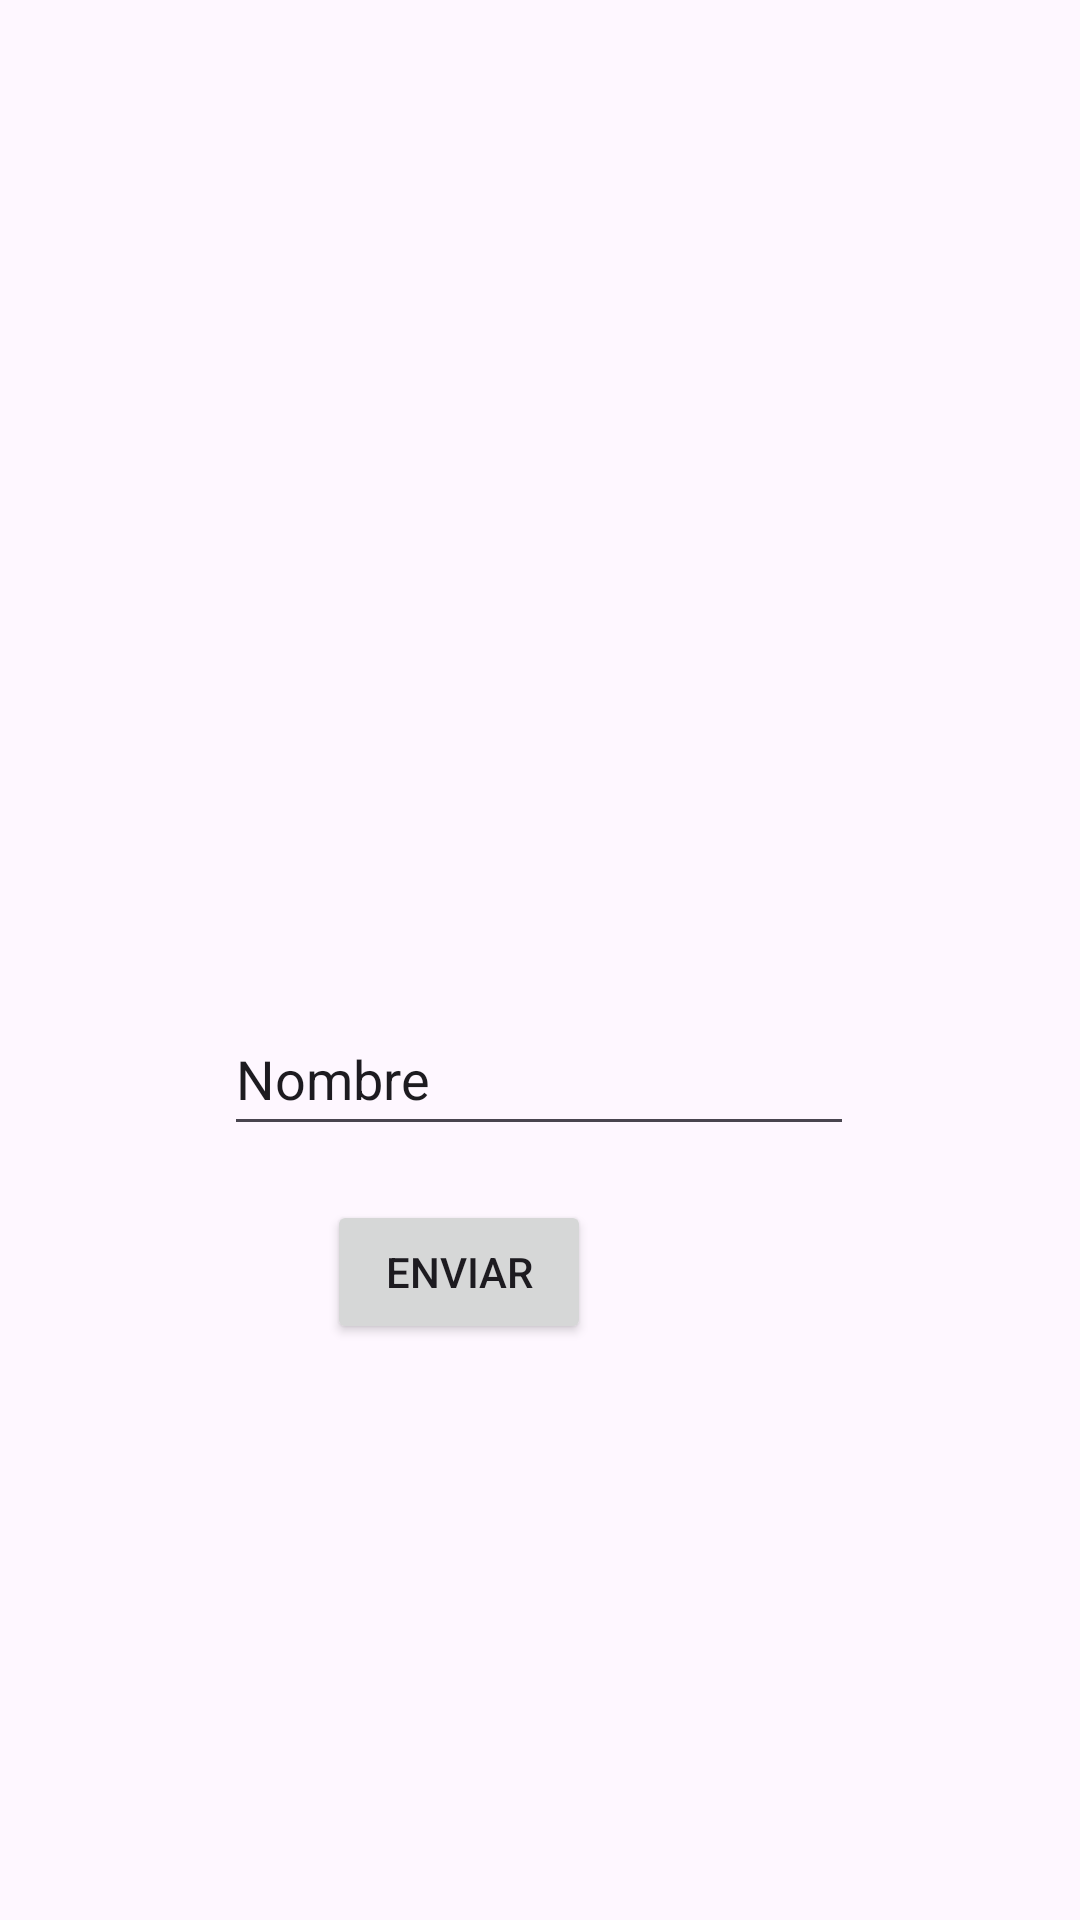

Write the Android layout XML for this screen, with the resource values it uses.
<!-- AndroidManifest.xml: application theme Theme.Semana7DiegoNavea -->
<!-- res/layout/activity_main.xml -->
<?xml version="1.0" encoding="utf-8"?>
<androidx.constraintlayout.widget.ConstraintLayout xmlns:android="http://schemas.android.com/apk/res/android"
    xmlns:app="http://schemas.android.com/apk/res-auto"
    xmlns:tools="http://schemas.android.com/tools"
    android:layout_width="match_parent"
    android:layout_height="match_parent"
    tools:context=".MainActivity">

    <EditText
        android:id="@+id/editTextNombre"
        android:layout_width="wrap_content"
        android:layout_height="wrap_content"
        android:ems="10"
        android:inputType="text"
        android:minHeight="48dp"
        android:text="Nombre"
        app:layout_constraintBottom_toBottomOf="parent"
        app:layout_constraintEnd_toEndOf="parent"
        app:layout_constraintHorizontal_bias="0.497"
        app:layout_constraintStart_toStartOf="parent"
        app:layout_constraintTop_toTopOf="parent"
        app:layout_constraintVertical_bias="0.564" />

    <Button
        android:id="@+id/btn_Enviar"
        android:layout_width="wrap_content"
        android:layout_height="wrap_content"
        android:layout_marginStart="160dp"
        android:layout_marginTop="27dp"
        android:layout_marginEnd="163dp"
        android:text="Enviar"
        app:layout_constraintBottom_toBottomOf="parent"
        app:layout_constraintEnd_toEndOf="parent"
        app:layout_constraintHorizontal_bias="1.0"
        app:layout_constraintStart_toStartOf="parent"
        app:layout_constraintTop_toTopOf="parent"
        app:layout_constraintVertical_bias="0.66"
        tools:ignore="MissingConstraints" />

    <ImageView
        android:id="@+id/imageView"
        android:layout_width="238dp"
        android:layout_height="207dp"
        android:layout_marginTop="116dp"
        app:layout_constraintEnd_toEndOf="parent"
        app:layout_constraintHorizontal_bias="0.497"
        app:layout_constraintStart_toStartOf="parent"
        app:layout_constraintTop_toTopOf="parent"
        app:srcCompat="@drawable/churrasco" />
</androidx.constraintlayout.widget.ConstraintLayout>
<!-- resources referenced by this layout -->
<resources>
  <style name="Theme.Semana7DiegoNavea" parent="Base.Theme.Semana7DiegoNavea" />
  <style name="Base.Theme.Semana7DiegoNavea" parent="Theme.Material3.DayNight.NoActionBar">
          
          
      </style>
</resources>
